Run: headless pygame with SDL's dummy video driver; simulated clock (each Clock.tick advances the game by its frame time, no real sleeping); random seed 0; keys injected as events and as key.get_pressed() state; no mouse input.
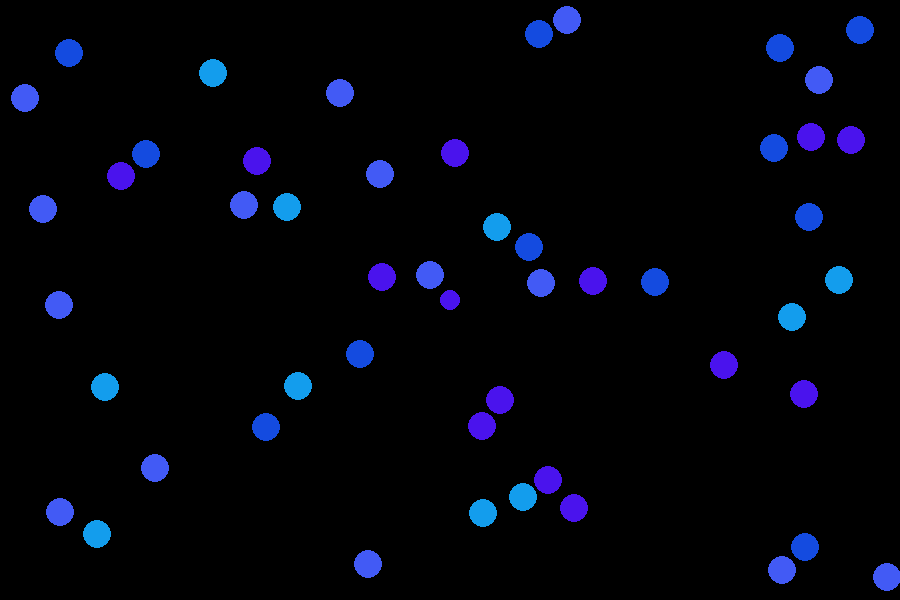
Frame 1 of 4 · flips 1–60 · no input
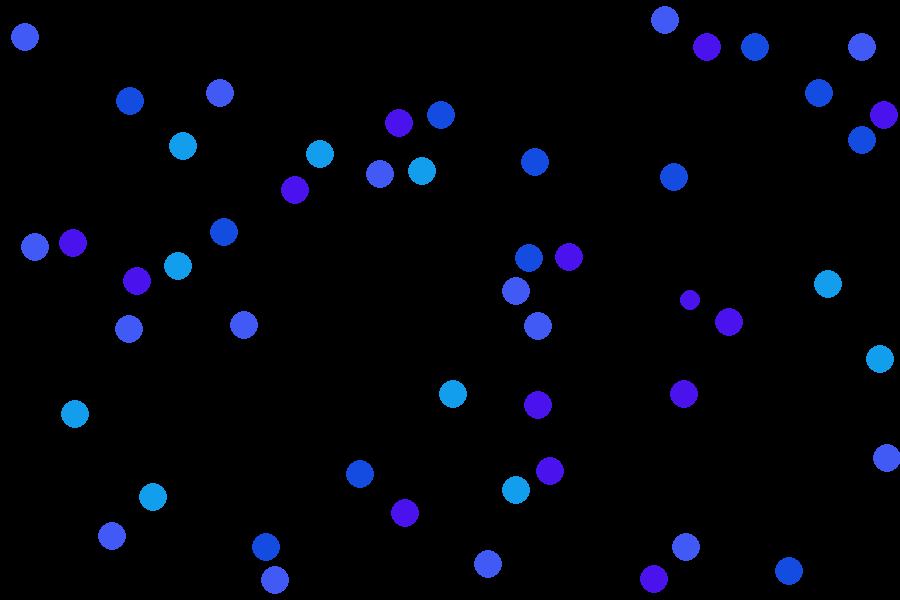
Frame 2 of 4 · flips 61–180 · tapped SPACE, RETURN · held RIGHT (→), D
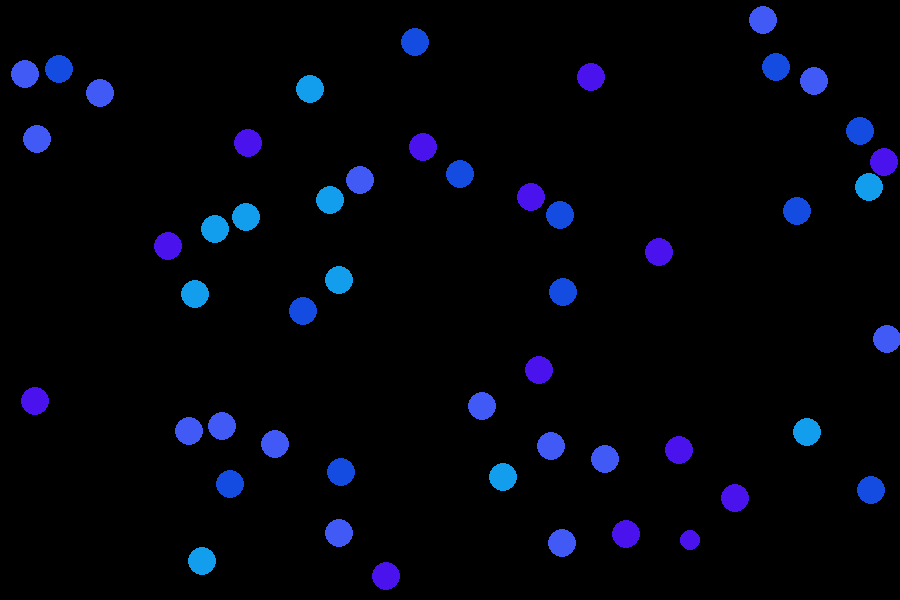
Frame 3 of 4 · flips 181–300 · held DOWN (↓), S
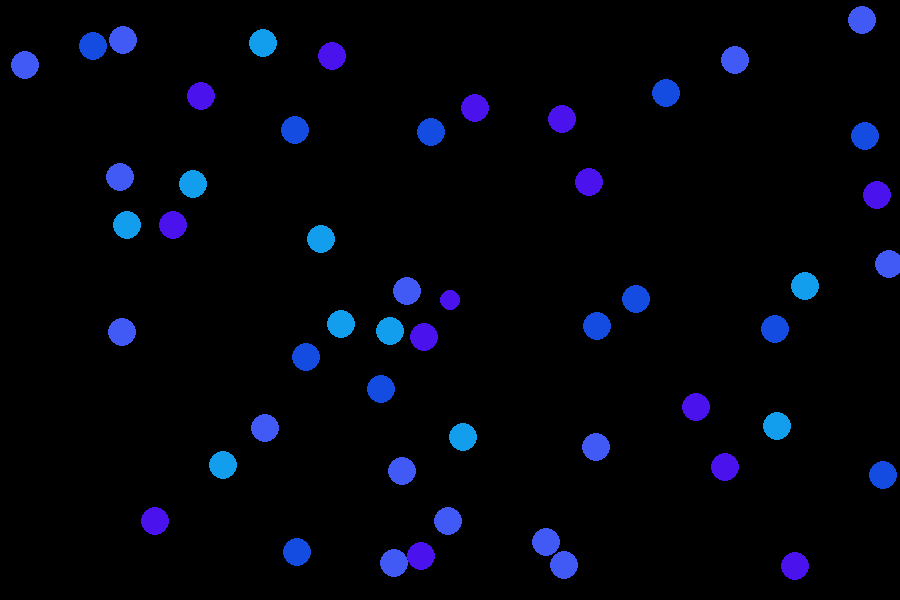
Frame 4 of 4 · flips 301–420 · held LEFT (←), A, UP (↑), W

The pygame program that drew these frames:

import pygame as pg
import math
import random


WIDTH, HEIGHT = 900, 600
WIN = pg.display.set_mode((WIDTH, HEIGHT))
pg.display.set_caption("Collisions Simulation")


WHITE = (255, 255, 255)
BLACK = (0, 0, 0)
BLUE = (66, 90, 245)
GREEN = (0, 255, 0)
PURPLE = (74, 19, 237)
BLUE2 = (19, 157, 237)
BLUE3 = (20, 75, 224)
COLORS = [BLUE, BLUE3, PURPLE, BLUE2]


dt = 1
V = 2

class Particles:

    particles = []
    
    def __init__(self, x, y, m, r, vx, vy, color, main = False):
        self.x = x
        self.y = y
        self.m = m
        self.r = r
        self.vx = vx
        self.vy = vy
        self.color = color
        self.main = main


    def check_collision(particle1, particle2):
            dx = particle2.x - particle1.x
            dy = particle2.y - particle1.y
            r = math.sqrt(dx**2 + dy**2)
            if r <= (particle1.r + particle2.r):
                    vinkel = math.atan2(dy, dx)
                    return vinkel


    def vectorizeVel(particle1, particle2):
        dx_1, dy_1 = particle1.x, particle1.y
        dx_2, dy_2 = particle2.x, particle2.y
        vinkel_1 = math.atan2(dy_1, dx_1)
        vinkel_2 = math.atan2(dy_2, dx_1)
        v01 = particle1.vy / math.sin(vinkel_1)
        v02 = particle2.vy / math.sin(vinkel_2)
        return v01, v02

    def transferEnergy(particle1, particle2, vinkel):
         v0A, v0B = particle1.vectorizeVel(particle2)
         mA, mB = particle1.m, particle2.m
         vB =  1#( - mA * (math.sqrt(4 * mB**2 * v0A**2 + 4 * mB**2 * v0B**2 - 8 * v0A * v0B * mB**2) - 2 * mB * (mA * v0A + mB * v0B))) / (2 * mA * mB + 2 * mB**2)
         vA =  -1#(mA * v0A + mB * v0B - mB * vB) / mAa

         particle1.vx = vA * math.cos(vinkel)
         particle1.vy = vA * math.sin(vinkel)
         particle2.vx = vB * math.cos(vinkel)
         particle2.vy = vB * math.cos(vinkel)
    
    
    def update_pos(particles):
        for particle1 in particles:
            if particle1.x + particle1.r + 2 >= WIDTH: 
                particle1.vx = - particle1.vx #+ 0.3 * particle1.vx
            if particle1.x + particle1.r - 40 <= 0:
                particle1.vx = -particle1.vx  #+ 0.3 * particle1.vx
            if particle1.y + particle1.r + 2 >= HEIGHT: 
                particle1.vy = -particle1.vy #+ 0.3 * particle1.vy
            if particle1.y + particle1.r - 40 <= 0:
                particle1.vy = - particle1.vy #+ 0.3 * particle1.vy
            for particle2 in particles:
                if particle1 == particle2:
                    continue
                vinkel = Particles.check_collision(particle1, particle2)
                if vinkel:
                    Particles.transferEnergy(particle1, particle2, vinkel)

    def draw(self):
        self.x += self.vx * dt
        self.y += self.vy * dt
        pg.draw.circle(WIN, self.color, (self.x, self.y), self.r)

    def create_particels(n):
        for i in range(n):
            m = 4
            r = m + 10
            x = random.randint(0, WIDTH - r)
            y = random.randint(0, HEIGHT - r)
            vy = random.randint(-1, 1)
            vx = random.randint(-1, 1)
            color = random.choice(COLORS)
            new_particle = Particles(x, y, m, r, vx, vy, color)
            Particles.particles.append(new_particle)



def control_movement(player, keys):
    if keys[pg.K_a] and player.x - player.r - 2 >= 0:
        player.x -= V
    if keys[pg.K_d] and player.x + player.r + 2 <= WIDTH:
        player.x += V
    if keys[pg.K_w] and player.y - player.r - 2 >= 0:
        player.y -= V
    if keys[pg.K_s] and player.y + player.r + 2 <= HEIGHT:
        player.y += V

    pg.draw.circle(WIN, player.color, (player.x, player.y), player.r)
            

def main():
    clock = pg.time.Clock()

    player = Particles(WIDTH/2, HEIGHT/2, 4, 10, 0, 0, PURPLE, True)
    Particles.create_particels(50)
    # particle1 = Particles(WIDTH / 2 - 300, HEIGHT / 2, 5, 20, 4, 0)
    # particle2 = Particles(WIDTH / 2 + 300, HEIGHT / 2, 2, 20, -3, 0)
    # Particles.particles.append(particle1)
    # Particles.particles.append(particle2)
    particles = Particles.particles
    particles.append(player)

    run = True
    while run:
        clock.tick(60)


        for event in pg.event.get():
            if event.type == pg.QUIT:
                run = False
            
        WIN.fill(BLACK)

        for particle in particles:
            if particle.main == True:
                continue
            Particles.draw(particle)

            
        keys_pressed = pg.key.get_pressed()

        control_movement(player, keys_pressed)
        
        Particles.update_pos(particles)


        pg.display.update()

    pg.quit()



main()
